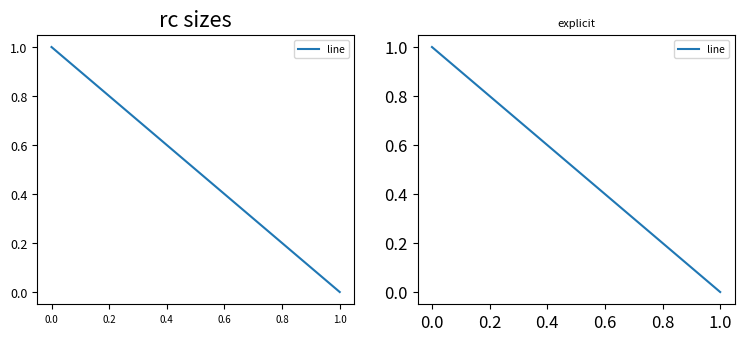
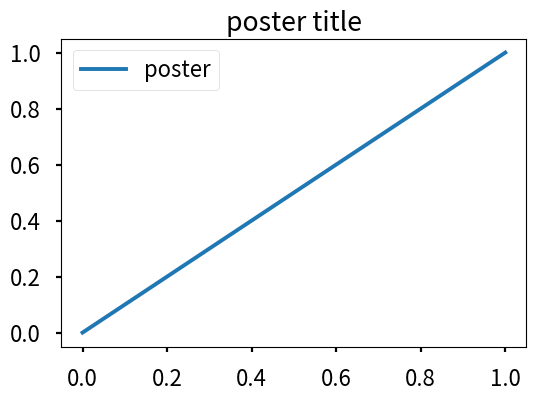

Reproduce these figures in Python, in order.
# Font sizes from rcParams, style sheet and keywords layered in one figure with titles, labels, legend and ticks.
import matplotlib as mpl
import matplotlib.pyplot as plt

mpl.rcParams.update({"font.size": 9, "axes.titlesize": "xx-large", "legend.fontsize": "small", "xtick.labelsize": 7})
fig, axs = plt.subplots(1, 2, figsize=(9, 3.5))
with plt.style.context("seaborn-v0_8-poster"):
    fig2, ax2 = plt.subplots(figsize=(6, 4))
    ax2.plot([0, 1], label="poster")
    ax2.legend()
    ax2.set_title("poster title")
    print("poster", ax2.title.get_fontsize(), ax2.get_legend().get_texts()[0].get_fontsize(), ax2.xaxis.get_ticklabels()[0].get_fontsize())
    fig2.savefig("poster.png", dpi=40)
for ax in axs:
    ax.plot([0, 1], [1, 0], label="line")
    ax.legend()
axs[0].set_title("rc sizes")
axs[1].set_title("explicit", fontsize=8)
axs[1].tick_params(labelsize=12)
print("rc", axs[0].title.get_fontsize(), axs[0].get_legend().get_texts()[0].get_fontsize(), axs[0].xaxis.get_ticklabels()[0].get_fontsize())
print("explicit", axs[1].title.get_fontsize(), axs[1].xaxis.get_ticklabels()[0].get_fontsize())
fig.savefig("fonts.png", dpi=50)
